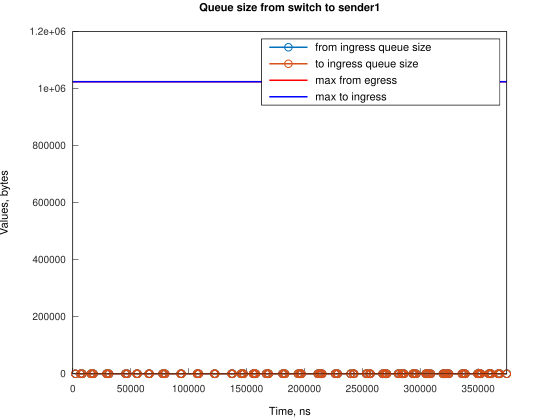

The data file committed next to this chart (first rows):
Time, from_ingress_queue_size, to_ingress_queue_size
2240, 1, nan
2240, 0, 0
6706, 1, 0
6706, 0, 0
8199, 1, 0
8199, 0, 0
15650, 1, 0
15650, 0, 0
16395, 1, 0
16395, 0, 0
17884, 1, 0
17884, 0, 0
29057, 1, 0
29057, 0, 0
29802, 1, 0
29802, 0, 0
31298, 1, 0
31298, 0, 0
45449, 1, 0
45449, 0, 0
46942, 1, 0
46942, 0, 0
55139, 1, 0
55139, 0, 0
55883, 1, 0
55884, 0, 0
65569, 1, 0
65569, 0, 0
66314, 1, 0
66314, 0, 0
77490, 1, 0
77490, 0, 0
78981, 1, 0
78981, 0, 0
79725, 1, 0
79725, 0, 0
93136, 1, 0
93136, 0, 0
93881, 1, 0
93882, 0, 0
107292, 1, 0
107293, 0, 0
108037, 1, 0
108038, 0, 0
108782, 1, 0
108782, 0, 0
122194, 1, 0
122194, 0, 0
122939, 1, 0
122939, 0, 0
137096, 1, 0
137096, 0, 0
137841, 1, 0
137841, 0, 0
145290, 1, 0
145290, 0, 0
146035, 1, 0
146036, 0, 0
147525, 1, 0
147525, 0, 0
... 144 more rows
